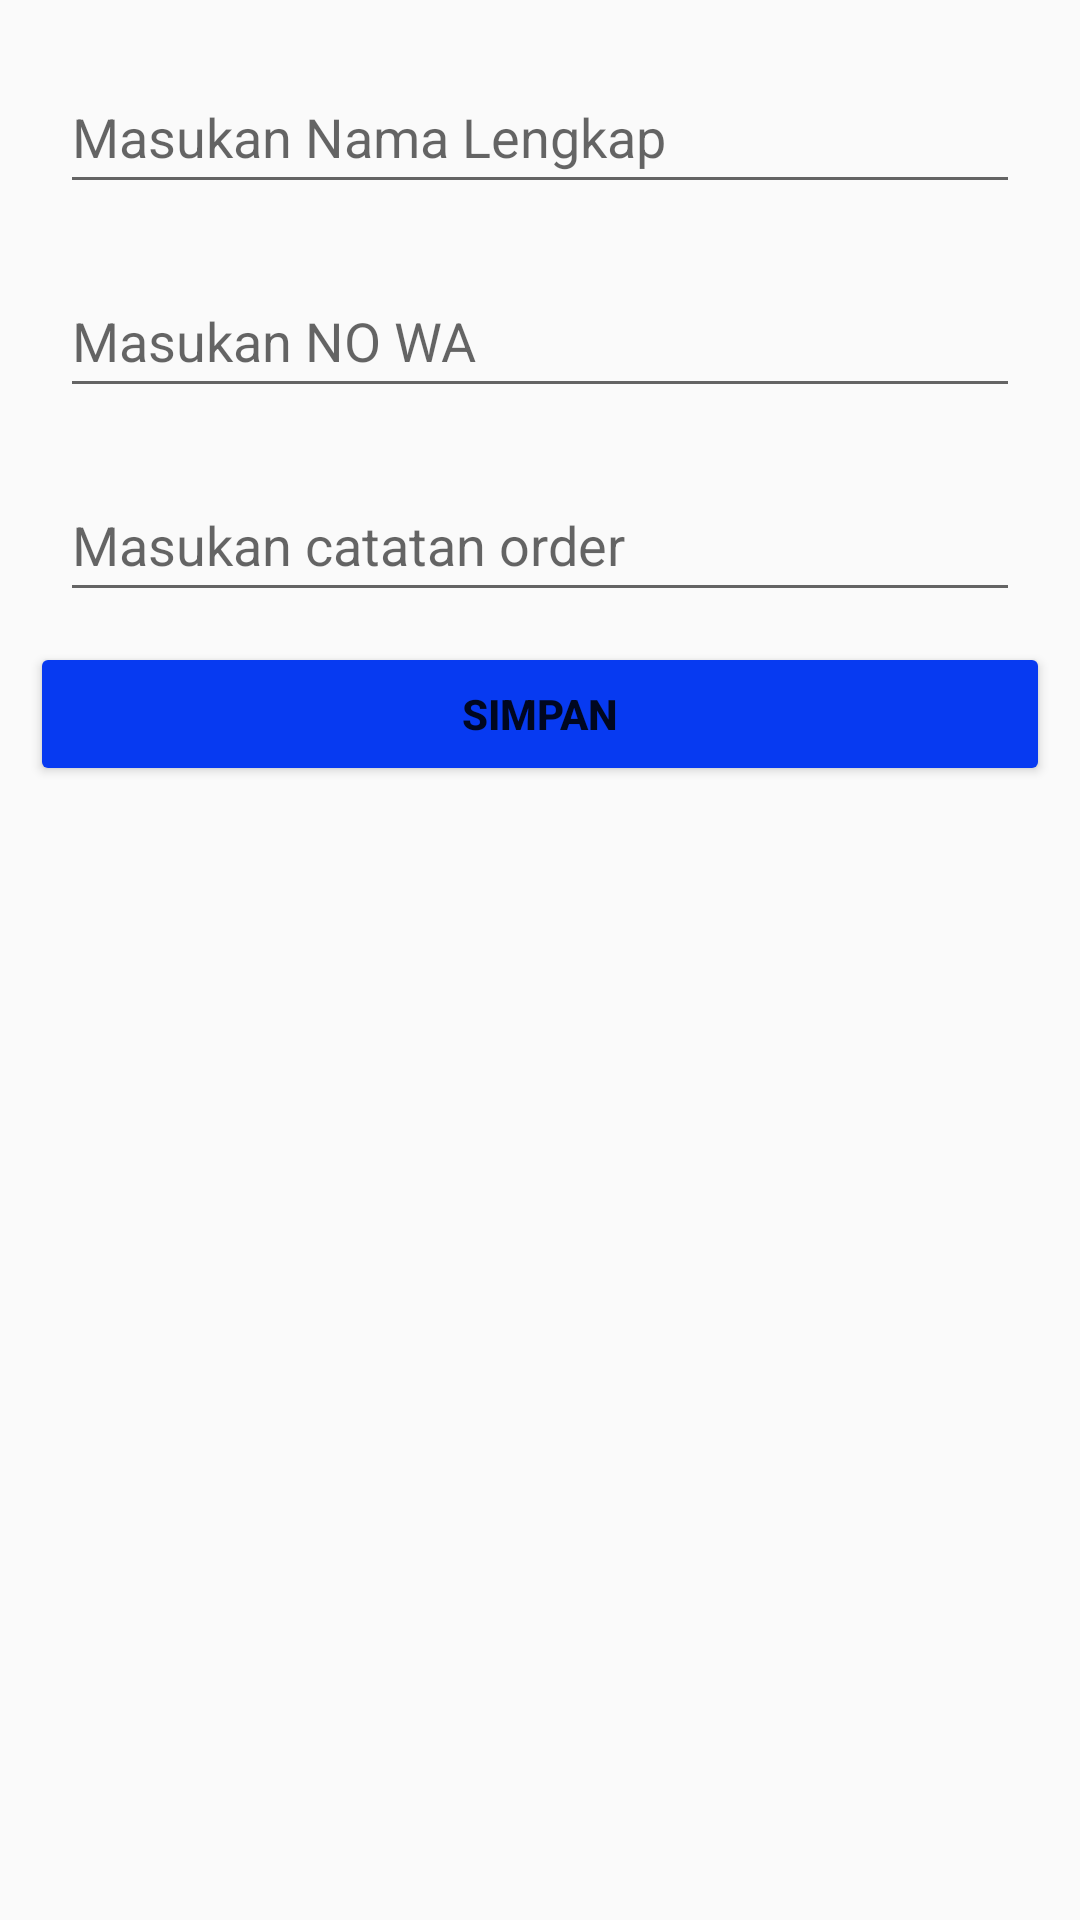

This screen was rendered from an Android layout file. Write that file and the resources it references.
<!-- AndroidManifest.xml: application theme Theme.ProyekAkhir3 -->
<!-- res/layout/activity_main.xml -->
<?xml version="1.0" encoding="utf-8"?>
<LinearLayout xmlns:android="http://schemas.android.com/apk/res/android"
    xmlns:app="http://schemas.android.com/apk/res-auto"
    xmlns:tools="http://schemas.android.com/tools"
    android:layout_width="match_parent"
    android:layout_height="match_parent"
    android:orientation="vertical"
    android:paddingLeft="10dp"
    android:paddingTop="10dp"
    android:paddingRight="10dp"
    android:paddingBottom="10dp"
    tools:context=".MainActivity">


    <EditText
        android:id="@+id/edtNama"
        android:layout_width="match_parent"
        android:layout_height="wrap_content"
        android:layout_margin="10dp"
        android:hint="Masukan Nama Lengkap"
        android:minHeight="48dp" />

    <EditText
        android:id="@+id/edtWa"
        android:layout_width="match_parent"
        android:layout_height="wrap_content"
        android:layout_margin="10dp"
        android:hint="Masukan NO WA"
        android:minHeight="48dp" />

    <EditText
        android:id="@+id/edtCatatan"
        android:layout_width="match_parent"
        android:layout_height="wrap_content"
        android:layout_margin="10dp"
        android:hint="Masukan catatan order"
        android:minHeight="48dp" />

    <Button
        android:id="@+id/btnSimpan"
        android:layout_width="match_parent"
        android:layout_height="wrap_content"
        android:backgroundTint="#073AF1"
        android:onClick="simpan"
        android:text="Simpan"
        android:textStyle="bold" />



    <android.support.v7.widget.RecyclerView
        android:id="@+id/m"
        android:layout_width="match_parent"
        android:layout_height="match_parent" />

</LinearLayout>
<!-- resources referenced by this layout -->
<resources>
  <style name="Theme.ProyekAkhir3" parent="Theme.AppCompat.Light.DarkActionBar">
          
          <item name="colorPrimary">@color/purple_500</item>
          <item name="colorPrimaryDark">@color/purple_700</item>
          <item name="colorAccent">@color/teal_200</item>
          
      </style>
  <!-- not gathered from this repository: default colours our renderer supplied (Android Studio template values) -->
  <color name="purple_500">#FF6200EE</color>
  <color name="purple_700">#FF3700B3</color>
  <color name="teal_200">#FF03DAC5</color>
</resources>
